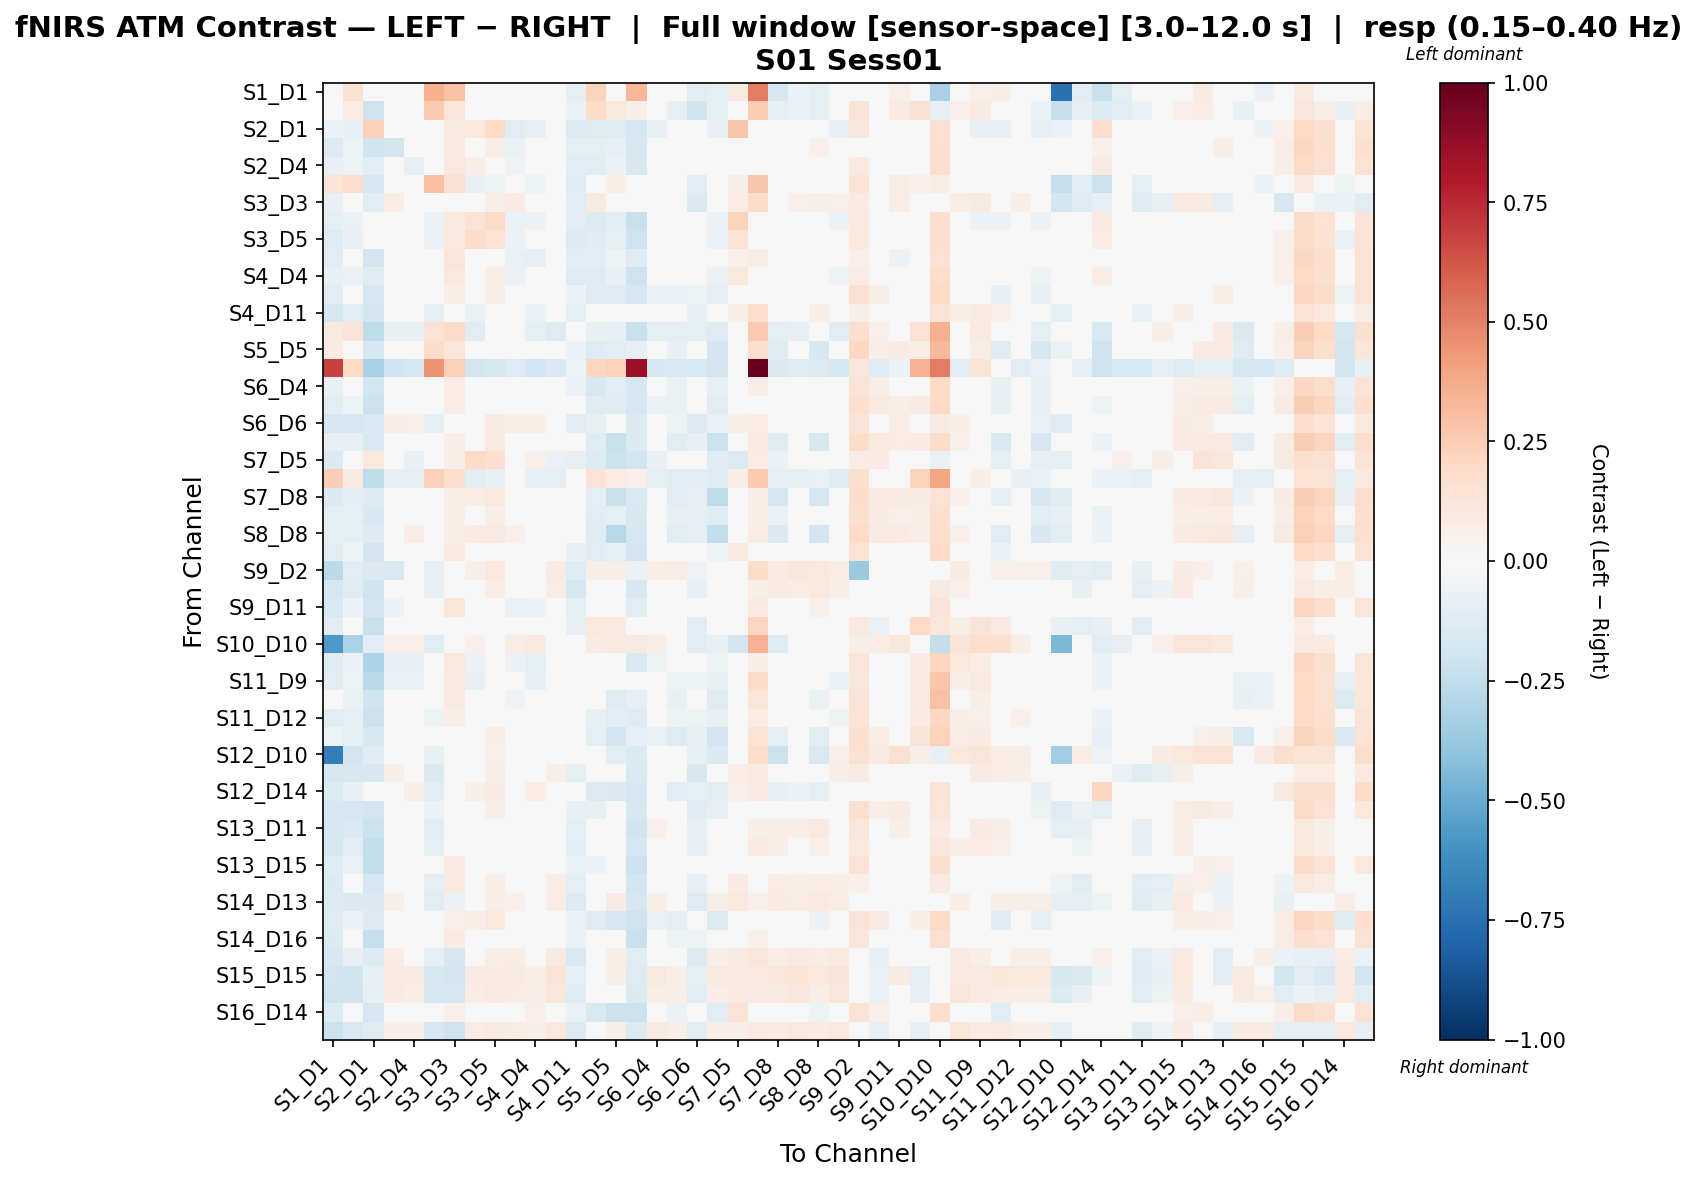

The file beside this chart, header and first rows:
, S1_D1 hbo, S1_D3 hbo, S2_D1 hbo, S2_D2 hbo, S2_D4 hbo, S3_D1 hbo, S3_D3 hbo, S3_D4 hbo, S3_D5 hbo, S4_D2 hbo, S4_D4 hbo, S4_D6 hbo, S4_D11 hbo, S5_D3 hbo, S5_D5 hbo, S5_D7 hbo, S6_D4 hbo, S6_D5 hbo, S6_D6 hbo, S6_D8 hbo, S7_D5 hbo, S7_D7 hbo, S7_D8 hbo
S1_D1 hbo, -0.03957, 0.154, -0.01695, -0.03305, -0.001091, 0.357, 0.2963, 0.01859, 0.002609, -0.03305, -0.04541, -0.01345, -0.09193, 0.2252, 0.01229, 0.3348, 0.01489, -0.006215, -0.1043, -0.08611, 0.09133, 0.5122, -0.1697
S1_D3 hbo, 0.03307, 0.07463, -0.2106, 0.008155, -0.01044, 0.2602, 0.1218, -0.04276, -0.008125, 0.02212, -0.01252, -0.006773, -0.06889, 0.1818, 0.1093, 0.05485, -0.02744, -0.08322, -0.1994, -0.09025, -0.03319, 0.2542, -0.08793
S2_D1 hbo, -0.05839, -0.07586, 0.2397, -0.03755, -0.02368, -0.02151, 0.09139, 0.1063, 0.2027, -0.1047, -0.08426, -0.03755, -0.1352, -0.1276, -0.1251, -0.177, -0.07804, -0.04798, -0.04798, -0.07811, 0.2788, 0.02607, -0.0377
S2_D2 hbo, -0.1365, -0.05332, -0.2023, -0.1814, 0.0186, -0.0379, 0.1013, 0.005596, 0.05885, -0.06549, -0.03645, 0.01315, -0.09764, -0.09443, -0.07201, -0.17, -0.01893, -0.0151, -0.0151, -0.0341, 0.03974, 0.0445, 0.02094
S2_D4 hbo, -0.07646, -0.05135, -0.1112, -0.03151, -0.08322, -0.0384, 0.1034, 0.0618, 0.0262, -0.05315, -0.03792, 0.005952, -0.1127, -0.1116, -0.06215, -0.1631, -0.01038, -0.0299, -0.0299, -0.04418, -0.003012, 0.04617, 0.01328
S3_D1 hbo, 0.1312, 0.1764, -0.1599, -0.04984, -0.03862, 0.3007, 0.1517, -0.07088, -0.05066, 0.002626, -0.05434, -0.02372, -0.1285, 0.04062, 0.0655, 0.01347, -0.002686, -0.01084, -0.1074, -0.01841, 0.06512, 0.2658, -0.01841
S3_D3 hbo, -0.07449, -0.04435, -0.1094, 0.0773, 0.04489, 0.003815, 0.03559, 0.01408, 0.06074, 0.08191, 0.0495, 0.02071, -0.1058, 0.08831, 0.02763, -0.01165, 0.02302, 0.0009825, -0.1482, 0.02071, 0.07642, 0.1859, 0.03727
S3_D4 hbo, -0.09032, -0.06999, 0.02587, -0.033, 0.02759, -0.05536, 0.09266, 0.1415, 0.1914, -0.05711, -0.06173, -0.01566, -0.1138, -0.1329, -0.1076, -0.2205, -0.0325, -0.04871, -0.04871, -0.06668, 0.2228, 0.007223, -0.008813
S3_D5 hbo, -0.1318, -0.07169, 0.03492, -0.04924, -0.04312, -0.06113, 0.09724, 0.1872, 0.1431, -0.05562, -0.01845, -0.01388, -0.1395, -0.119, -0.09785, -0.204, -0.02932, -0.04179, -0.04179, -0.0601, 0.1352, 0.02071, -0.004731
S4_D2 hbo, -0.1077, -0.03916, -0.1856, -0.04057, 0.007122, -0.02236, 0.1175, -0.03768, 0.02666, -0.06857, -0.08328, -0.003434, -0.1051, -0.1022, -0.05373, -0.1281, -0.02024, -0.01817, -0.01817, -0.03562, 0.05215, 0.07039, 0.006458
S4_D4 hbo, -0.07039, -0.06129, -0.1245, -0.04394, 0.04007, -0.04391, 0.1033, 0.01119, 0.06115, -0.06843, 0.03137, -0.005409, -0.1279, -0.1261, -0.07716, -0.2079, -0.0229, -0.03866, -0.03866, -0.05705, 0.104, 0.02607, 0.003361
S4_D6 hbo, -0.1156, -0.04868, -0.1662, -0.0007106, 0.01877, -0.004847, 0.06641, 0.02536, 0.06208, 0.01019, -0.000861, -0.02307, -0.05772, -0.126, -0.1254, -0.174, -0.05575, -0.06998, -0.05209, -0.08707, 0.04479, 0.04615, -0.01686
S4_D11 hbo, -0.1726, -0.1162, -0.1915, -0.02242, -0.03121, -0.09998, 0.03022, -0.063, 0.005654, -0.01622, -0.06729, -0.006529, -0.09308, 0.0466, 0.04491, -0.03434, -0.003136, 0.01285, -0.08588, -0.01813, 0.05819, 0.1723, 0.002052
S5_D3 hbo, 0.09989, 0.1279, -0.2575, -0.07153, -0.07596, 0.1442, 0.1895, -0.1095, -0.03213, -0.0166, -0.09099, -0.1282, -0.008238, -0.0777, -0.08533, -0.2212, -0.08827, -0.09393, -0.0895, -0.1282, -0.007722, 0.2592, -0.08924
S5_D5 hbo, 0.08528, 0.02031, -0.1754, -0.02816, -0.01771, 0.1843, 0.1181, -0.001623, 0.001095, -0.01333, -0.04466, -0.0434, -0.05908, -0.1257, -0.1089, -0.08208, -0.02836, -0.07537, -0.04278, -0.1886, 0.018, 0.1724, -0.1194
S5_D7 hbo, 0.6729, 0.2011, -0.3216, -0.1989, -0.1613, 0.4491, 0.2365, -0.1801, -0.167, -0.1293, -0.1932, -0.1424, -0.05358, 0.2187, 0.2268, 0.8578, -0.1613, -0.1504, -0.1504, -0.1801, -0.04711, 1.0, -0.1481
S6_D4 hbo, -0.07139, -0.04186, -0.1946, -0.007888, 0.01786, -0.01393, 0.07283, 0.01936, 0.04056, -0.01419, -0.02484, -0.01348, -0.06774, -0.1587, -0.1165, -0.1706, -0.04759, -0.06348, -0.04466, -0.07964, 0.04521, 0.06253, -0.006388
S6_D5 hbo, -0.1098, -0.05394, -0.2128, 0.004609, -0.01233, -0.01539, 0.07391, -0.04302, 0.03353, -0.0005337, -0.005955, -0.02508, -0.0483, -0.1191, -0.1196, -0.1788, -0.06409, -0.06505, -0.04812, -0.1099, -0.00947, 0.03287, -0.03564
S6_D6 hbo, -0.1684, -0.1728, -0.1552, 0.06699, 0.05014, -0.09949, -0.03312, 0.019, 0.07986, 0.06013, 0.05525, 0.01133, -0.1031, -0.07459, -0.04306, -0.1435, -0.02923, -0.05134, -0.1339, -0.06525, 0.06139, 0.07615, -0.01726
S6_D8 hbo, -0.08137, -0.07935, -0.153, 0.04249, 0.03407, 0.03316, 0.06864, 0.03655, 0.09042, 0.03858, 0.01442, 0.00611, -0.03067, -0.1183, -0.2258, -0.1431, -0.02598, -0.1039, -0.07806, -0.213, -0.001162, 0.08232, -0.1183
S7_D5 hbo, -0.1453, -0.04899, 0.1023, 0.005727, -0.07697, -0.0436, 0.06592, 0.1993, 0.1643, -0.01863, 0.05066, -0.06561, -0.08355, -0.1352, -0.2182, -0.1823, -0.0748, -0.04156, -0.01778, -0.1248, -0.1376, 0.07037, -0.057
S7_D7 hbo, 0.2423, 0.08061, -0.2543, -0.07826, -0.09809, 0.2366, 0.1628, -0.103, -0.07561, -0.04616, -0.08071, -0.09543, -0.007513, 0.1434, 0.07288, 0.053, -0.09543, -0.1065, -0.1065, -0.1302, 0.0638, 0.2628, -0.07826
S7_D8 hbo, -0.146, -0.1114, -0.1335, 0.04427, 0.04997, 0.01937, 0.06961, 0.07202, 0.1039, 0.04085, 0.04755, 0.004157, -0.02731, -0.09945, -0.2254, -0.1552, -0.01036, -0.1043, -0.07852, -0.2567, 0.01396, 0.06846, -0.1796
S8_D6 hbo, -0.1015, -0.1005, -0.1621, 0.01858, 0.02403, 0.01243, 0.06813, 0.0161, 0.0671, 0.02897, 0.006865, -0.01886, -0.03878, -0.1065, -0.08753, -0.1612, -0.04867, -0.08414, -0.1015, -0.118, 0.04585, 0.06098, -0.06605
S8_D8 hbo, -0.09163, -0.09144, -0.1354, 0.04281, 0.07375, 0.004641, 0.06993, 0.07889, 0.08699, 0.05118, 0.04281, 0.002812, -0.02869, -0.1173, -0.2783, -0.1659, -0.02621, -0.1061, -0.08024, -0.2427, -5.252697312476656e-05, 0.07388, -0.1473
S8_D15 hbo, -0.1124, -0.05067, -0.189, -0.002593, 0.02274, -0.02278, 0.1012, -0.01661, 0.0455, -0.004953, -0.04324, -0.00529, -0.07742, -0.1116, -0.08874, -0.1924, -0.02049, -0.03565, -0.03565, -0.05209, 0.09449, 0.03598, 0.00252
S9_D2 hbo, -0.2618, -0.1026, -0.146, -0.149, 0.04413, -0.08019, 0.02649, 0.05798, 0.1086, 0.002176, 0.01998, 0.08514, -0.1308, 0.05484, 0.06308, -0.05915, 0.06943, 0.07359, -0.05294, 0.03473, -0.002121, 0.1804, 0.07999
S9_D9 hbo, -0.1718, -0.1218, -0.1993, 0.01969, 0.02422, -0.07234, -0.01261, 0.04674, 0.07245, -0.00467, 0.01529, 0.0711, -0.1769, 0.01188, 0.007344, -0.1633, 0.009775, 0.04418, -0.08435, 0.009775, 0.04946, 0.06049, 0.08016
S9_D11 hbo, -0.1485, -0.05582, -0.1878, -0.05819, -0.04756, -0.002274, 0.1249, -0.03681, 0.01538, -0.06447, -0.05663, -0.006195, -0.09782, 0.006819, 0.04006, -0.1061, -0.001648, -0.002705, -0.0288, -0.03673, 0.04964, 0.1004, 0.0062
S10_D9 hbo, -0.1107, -0.03064, -0.2191, -0.03413, -0.02917, 0.03852, -0.01219, -0.02421, -0.02566, -0.02917, -0.03741, 0.01335, -0.08127, 0.1073, 0.09534, 0.03248, 0.0001446, 0.005122, -0.1162, -0.01947, -0.03305, 0.2139, 0.01831
S10_D10 hbo, -0.5745, -0.3131, -0.1118, 0.05147, 0.05147, -0.1018, -0.01679, 0.05147, 0.04509, 0.0704, 0.08687, 0.03129, -0.02578, 0.07923, 0.09278, 0.09019, 0.0603, 0.007399, -0.1054, -0.07506, -0.1876, 0.35, -0.1257
S10_D12 hbo, -0.1322, -0.05503, -0.3112, -0.08007, -0.08007, -0.04243, 0.1083, -0.05845, -0.01762, -0.05793, -0.08946, -0.006582, -0.04967, 0.004452, -0.04237, -0.155, -0.0521, -0.02941, -0.02941, -0.0521, -0.0203, 0.0649, 0.001577
S11_D9 hbo, -0.1034, -0.05134, -0.2619, -0.06802, -0.06461, -0.003756, 0.09999, -0.07925, -0.02236, -0.04614, -0.08336, -0.04153, -0.003882, 0.01914, 0.02543, -0.04267, -0.04153, -0.0522, -0.0522, -0.0716, 0.02399, 0.1814, -0.03438
S11_D11 hbo, -0.04872, -0.0632, -0.1988, -0.03101, -0.006999, -0.01495, 0.08213, -0.03257, 0.03401, -0.05261, 0.006874, 0.0146, -0.01557, -0.02976, -0.1324, -0.08028, -0.03848, -0.07801, -0.03295, -0.1211, 0.01097, 0.122, -0.003499
S11_D12 hbo, -0.1028, -0.09992, -0.2168, -0.02029, -0.01692, -0.05254, 0.06615, -0.0167, 0.02506, -0.02503, -0.03542, -0.02685, -0.01984, -0.07128, -0.1101, -0.1315, -0.04174, -0.05211, -0.05211, -0.07175, 0.0339, 0.07452, -0.02007
S11_D13 hbo, -0.05323, -0.09362, -0.1723, 0.00841, 0.03323, -0.01213, 0.03374, -0.009251, 0.05539, 0.005096, 0.008766, -0.03239, 0.02876, -0.09489, -0.1911, -0.08499, -0.06529, -0.1245, -0.08053, -0.1925, -0.01115, 0.14, -0.09607
S12_D10 hbo, -0.6933, -0.189, -0.1209, 0.04056, 0.03659, -0.07391, 0.01593, 0.01564, 0.05373, 0.04445, 0.04048, -0.009106, -0.02521, 0.009285, -0.1025, -0.1413, 0.0289, -0.01952, -0.09582, -0.1444, -0.01856, 0.1727, -0.2139
S12_D12 hbo, -0.1758, -0.1588, -0.1606, 0.06152, 0.04324, -0.1414, -0.04066, 0.009827, 0.06079, 0.0447, 0.02641, 0.06127, -0.08609, 0.009344, 0.04276, -0.1527, 0.04251, -0.04405, -0.157, 0.00958, 0.0752, 0.09033, 0.02786
S12_D14 hbo, -0.1344, -0.07042, -0.03128, 0.04438, 0.05767, -0.1037, -0.016, 0.05776, 0.07861, 0.02726, 0.07452, -0.02319, -0.01511, -0.1338, -0.1461, -0.1667, -0.04022, -0.1166, -0.09962, -0.1081, 0.0535, 0.09199, -0.07418
S13_D6 hbo, -0.1601, -0.1643, -0.1887, 0.03391, 0.04823, -0.05494, 0.03061, 0.01709, 0.06109, 0.03891, 0.03522, 0.01078, -0.07104, -0.07203, -0.04874, -0.1566, -0.002223, -0.04852, -0.1173, -0.08381, 0.02783, 0.04227, -0.03467
S13_D11 hbo, -0.1796, -0.1548, -0.2134, 0.024, -0.008419, -0.1078, -0.01821, -0.005, 0.009723, 0.04512, -0.001581, 0.04914, -0.09176, 0.02016, 0.04037, -0.1954, 0.05256, 0.02507, -0.0809, 0.03486, 0.04632, 0.05764, 0.07026
S13_D13 hbo, -0.1671, -0.1083, -0.2471, -0.02872, -0.02872, -0.09704, 0.02818, -0.02478, 0.007594, -0.006714, -0.03909, 0.04605, -0.1087, 0.04177, 0.03926, -0.172, 0.01368, 0.007781, -0.09884, 0.01368, 0.03264, 0.09543, 0.06805
S13_D15 hbo, -0.1244, -0.06337, -0.2345, -0.02444, 0.004875, -0.03726, 0.07963, -0.005869, 0.004165, 0.01175, -0.006824, -0.01274, -0.06276, -0.05756, -0.03662, -0.2155, -0.009781, -0.01998, -0.01998, -0.04253, 0.0116, 0.02922, -0.005869
S14_D12 hbo, -0.1477, -0.04346, -0.1754, 0.04332, 0.02908, -0.09087, 0.09742, 0.01484, 0.06449, 0.01791, -0.000194, 0.07259, -0.09155, -0.002289, 0.03363, -0.1841, 0.02601, 0.0004669, -0.08345, 0.02601, 0.0809, 0.03301, 0.07566
S14_D13 hbo, -0.1364, -0.1465, -0.1465, 0.06215, 0.02857, -0.1082, -0.05643, 0.03163, 0.06521, 0.05035, 0.01677, 0.07701, -0.1395, 0.0182, 0.08456, -0.1677, 0.06215, 0.02551, -0.1277, 0.06215, 0.1047, 0.05466, 0.08007
S14_D14 hbo, -0.1304, -0.05772, -0.1352, 0.01724, 0.04443, -0.01366, 0.05014, 0.06127, 0.1059, -0.02696, 0.01285, -0.0192, -0.067, -0.1198, -0.1694, -0.2107, -0.07005, -0.09082, -0.04617, -0.1378, -0.001851, 0.02868, -0.04231
S14_D16 hbo, -0.1459, -0.03818, -0.2312, -0.02652, -0.01049, -0.0392, 0.08021, -0.008012, 0.008017, -0.007364, -0.02587, 0.006457, -0.0668, -0.047, -0.009191, -0.225, -0.01049, -0.05077, -0.05077, -0.02652, 0.009694, 0.05267, 0.009578
S15_D13 hbo, -0.1622, -0.07945, -0.1386, 0.07284, 0.01819, -0.1008, -0.1646, 0.01913, 0.05497, 0.07294, 0.0371, 0.08987, -0.1503, 0.0372, 0.05516, -0.1039, 0.037, 0.03606, -0.1342, 0.05581, 0.09204, 0.1226, 0.07378
S15_D15 hbo, -0.1891, -0.2003, -0.08073, 0.09147, 0.07815, -0.1616, -0.1945, 0.08352, 0.08217, 0.08352, 0.0702, 0.1395, -0.09616, 0.03681, 0.06618, -0.1309, 0.1075, 0.06739, -0.1015, 0.1062, 0.08623, 0.1011, 0.1249
S15_D16 hbo, -0.2107, -0.1968, -0.09284, 0.08282, 0.06867, -0.1663, -0.1668, 0.07288, 0.08703, 0.07288, 0.05873, 0.1164, -0.1197, 0.02517, 0.04037, -0.1435, 0.06867, 0.06341, -0.1055, 0.06762, 0.0792, 0.08658, 0.08598
S16_D14 hbo, -0.1335, -0.04016, -0.1657, 0.004896, -0.02249, -0.02902, 0.05371, 0.0341, 0.01121, 0.02625, 0.05132, -0.01487, -0.06681, -0.1557, -0.2133, -0.2135, -0.04836, -0.05954, -0.04152, -0.1079, 0.1401, 0.03891, -0.009786
S16_D16 hbo, -0.2167, -0.1544, -0.1201, 0.06726, 0.07, -0.1696, -0.2037, 0.07274, 0.08835, 0.07274, 0.05713, 0.1023, -0.1367, 0.03711, 0.05546, -0.1357, 0.08668, 0.06453, -0.1044, 0.06726, 0.05927, 0.09856, 0.08561
